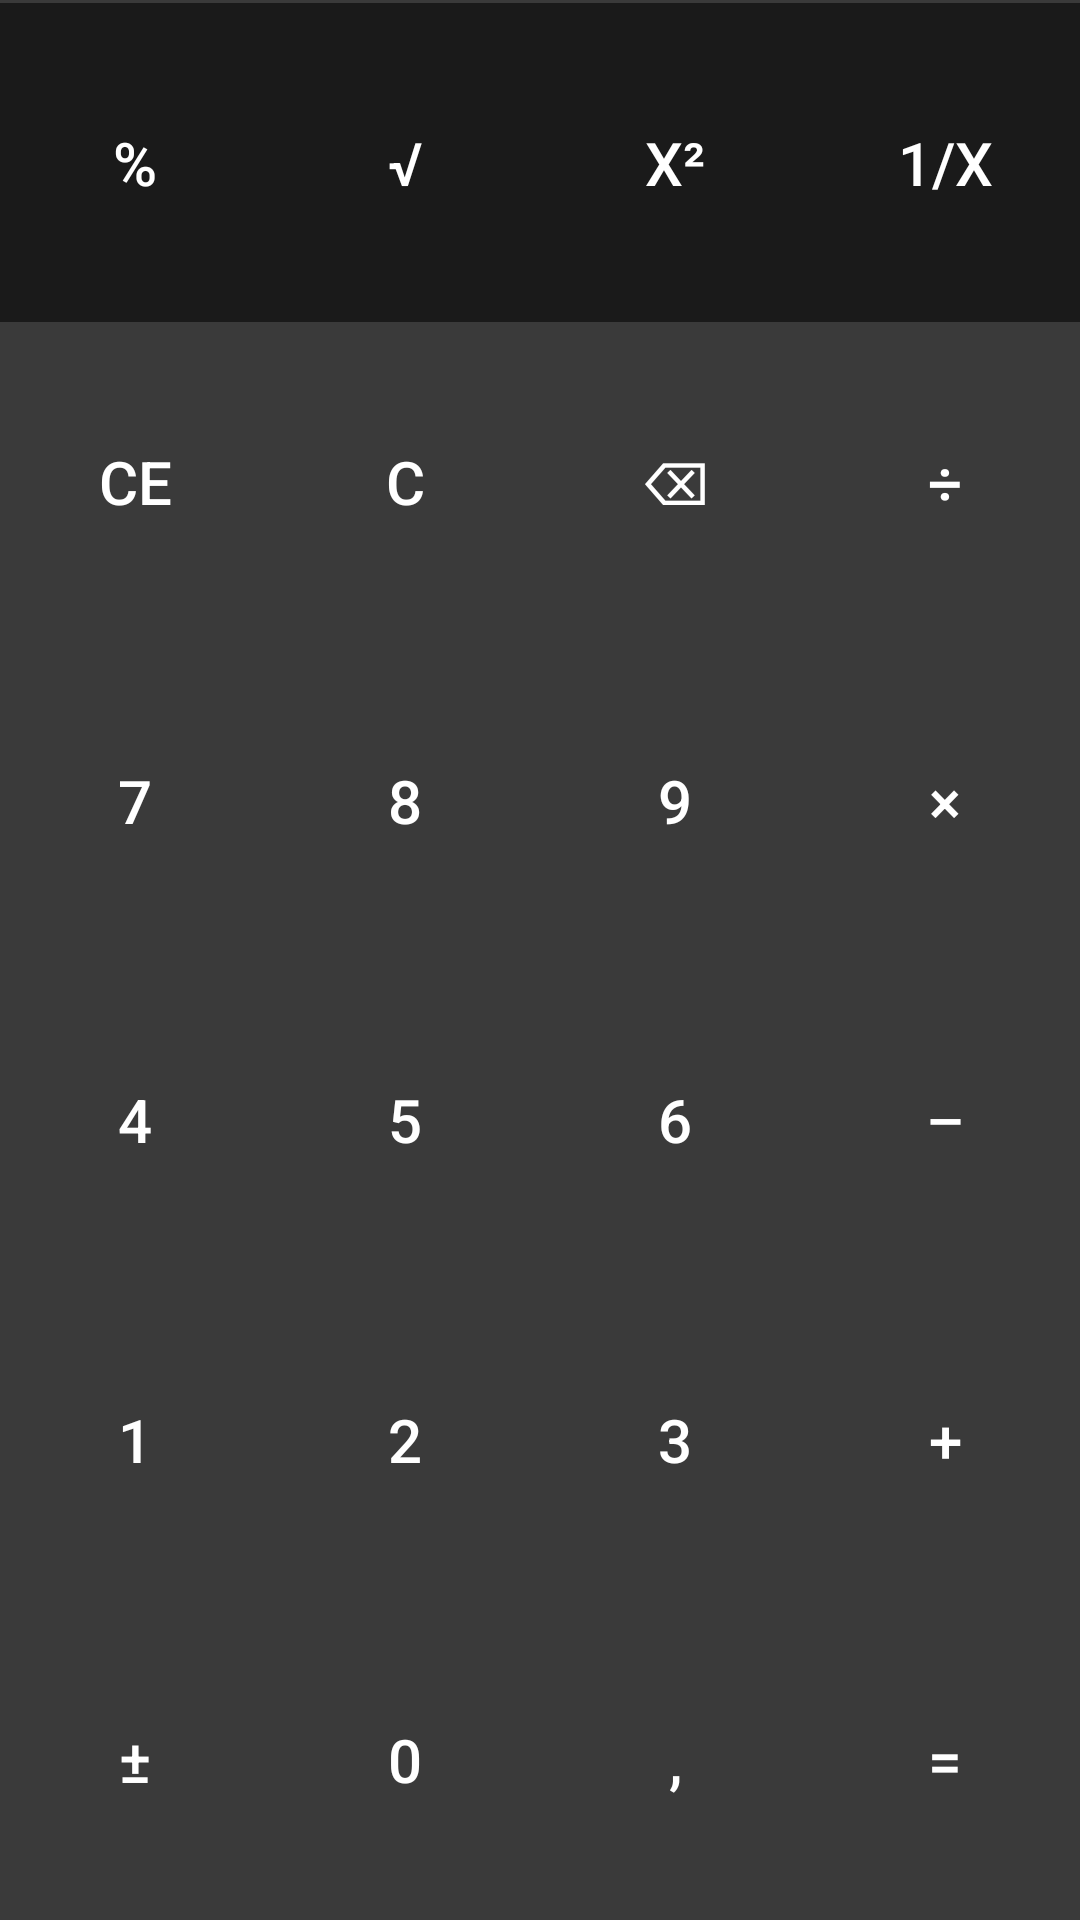

Reconstruct the res/layout file that produces this screen, plus the resources it refers to.
<!-- AndroidManifest.xml: application theme Theme.WP10Calculator -->
<!-- res/layout/basic_buttons.xml -->
<?xml version="1.0" encoding="utf-8"?>
<LinearLayout xmlns:android="http://schemas.android.com/apk/res/android"
    android:layout_width="match_parent"
    android:layout_height="match_parent"
    android:orientation="vertical">

    <View
        android:layout_width="match_parent"
        android:layout_height="1dp"
        android:background="@color/gray_700" />

    
    <LinearLayout
        android:layout_width="match_parent"
        android:layout_height="0dp"
        android:layout_weight="1"
        android:orientation="horizontal"
        android:weightSum="4">

        <androidx.appcompat.widget.AppCompatButton
            android:id="@+id/btnPercent"
            style="@style/WP10TopButton"
            android:text="@string/btn_percent"
            android:layout_width="0dp"
            android:layout_height="match_parent"
            android:layout_weight="1" />

        <androidx.appcompat.widget.AppCompatButton
            android:id="@+id/btnSqrt"
            style="@style/WP10TopButton"
            android:text="√"
            android:layout_width="0dp"
            android:layout_height="match_parent"
            android:layout_weight="1" />

        <androidx.appcompat.widget.AppCompatButton
            android:id="@+id/btnSquare"
            style="@style/WP10TopButton"
            android:text="x²"
            android:layout_width="0dp"
            android:layout_height="match_parent"
            android:layout_weight="1" />

        <androidx.appcompat.widget.AppCompatButton
            android:id="@+id/btnReciprocal"
            style="@style/WP10TopButton"
            android:text="1/x"
            android:layout_width="0dp"
            android:layout_height="match_parent"
            android:layout_weight="1" />
    </LinearLayout>

    
    <LinearLayout
        android:layout_width="match_parent"
        android:layout_height="0dp"
        android:layout_weight="1"
        android:orientation="horizontal"
        android:weightSum="4">

        <androidx.appcompat.widget.AppCompatButton
            android:id="@+id/btnCE"
            style="@style/WP10DigitButton"
            android:text="@string/btn_ce"
            android:layout_width="0dp"
            android:layout_height="match_parent"
            android:layout_weight="1" />

        <androidx.appcompat.widget.AppCompatButton
            android:id="@+id/btnClear"
            style="@style/WP10DigitButton"
            android:text="@string/btn_clear"
            android:layout_width="0dp"
            android:layout_height="match_parent"
            android:layout_weight="1" />

        <androidx.appcompat.widget.AppCompatButton
            android:id="@+id/btnBackspace"
            style="@style/WP10DigitButton"
            android:text="@string/btn_backspace"
            android:layout_width="0dp"
            android:layout_height="match_parent"
            android:layout_weight="1" />

        <androidx.appcompat.widget.AppCompatButton
            android:id="@+id/btnDivide"
            style="@style/WP10DigitButton"
            android:text="@string/btn_divide"
            android:layout_width="0dp"
            android:layout_height="match_parent"
            android:layout_weight="1" />
    </LinearLayout>

    
    <LinearLayout
        android:layout_width="match_parent"
        android:layout_height="0dp"
        android:layout_weight="1"
        android:orientation="horizontal"
        android:weightSum="4">

        <androidx.appcompat.widget.AppCompatButton
            android:id="@+id/btn7"
            style="@style/WP10DigitButton"
            android:text="@string/btn_7"
            android:layout_width="0dp"
            android:layout_height="match_parent"
            android:layout_weight="1" />

        <androidx.appcompat.widget.AppCompatButton
            android:id="@+id/btn8"
            style="@style/WP10DigitButton"
            android:text="@string/btn_8"
            android:layout_width="0dp"
            android:layout_height="match_parent"
            android:layout_weight="1" />

        <androidx.appcompat.widget.AppCompatButton
            android:id="@+id/btn9"
            style="@style/WP10DigitButton"
            android:text="@string/btn_9"
            android:layout_width="0dp"
            android:layout_height="match_parent"
            android:layout_weight="1" />

        <androidx.appcompat.widget.AppCompatButton
            android:id="@+id/btnMultiply"
            style="@style/WP10DigitButton"
            android:text="@string/btn_multiply"
            android:layout_width="0dp"
            android:layout_height="match_parent"
            android:layout_weight="1" />
    </LinearLayout>

    
    <LinearLayout
        android:layout_width="match_parent"
        android:layout_height="0dp"
        android:layout_weight="1"
        android:orientation="horizontal"
        android:weightSum="4">

        <androidx.appcompat.widget.AppCompatButton
            android:id="@+id/btn4"
            style="@style/WP10DigitButton"
            android:text="@string/btn_4"
            android:layout_width="0dp"
            android:layout_height="match_parent"
            android:layout_weight="1" />

        <androidx.appcompat.widget.AppCompatButton
            android:id="@+id/btn5"
            style="@style/WP10DigitButton"
            android:text="@string/btn_5"
            android:layout_width="0dp"
            android:layout_height="match_parent"
            android:layout_weight="1" />

        <androidx.appcompat.widget.AppCompatButton
            android:id="@+id/btn6"
            style="@style/WP10DigitButton"
            android:text="@string/btn_6"
            android:layout_width="0dp"
            android:layout_height="match_parent"
            android:layout_weight="1" />

        <androidx.appcompat.widget.AppCompatButton
            android:id="@+id/btnSubtract"
            style="@style/WP10DigitButton"
            android:text="@string/btn_subtract"
            android:layout_width="0dp"
            android:layout_height="match_parent"
            android:layout_weight="1" />
    </LinearLayout>

    
    <LinearLayout
        android:layout_width="match_parent"
        android:layout_height="0dp"
        android:layout_weight="1"
        android:orientation="horizontal"
        android:weightSum="4">

        <androidx.appcompat.widget.AppCompatButton
            android:id="@+id/btn1"
            style="@style/WP10DigitButton"
            android:text="@string/btn_1"
            android:layout_width="0dp"
            android:layout_height="match_parent"
            android:layout_weight="1" />

        <androidx.appcompat.widget.AppCompatButton
            android:id="@+id/btn2"
            style="@style/WP10DigitButton"
            android:text="@string/btn_2"
            android:layout_width="0dp"
            android:layout_height="match_parent"
            android:layout_weight="1" />

        <androidx.appcompat.widget.AppCompatButton
            android:id="@+id/btn3"
            style="@style/WP10DigitButton"
            android:text="@string/btn_3"
            android:layout_width="0dp"
            android:layout_height="match_parent"
            android:layout_weight="1" />

        <androidx.appcompat.widget.AppCompatButton
            android:id="@+id/btnAdd"
            style="@style/WP10DigitButton"
            android:text="@string/btn_add"
            android:layout_width="0dp"
            android:layout_height="match_parent"
            android:layout_weight="1" />
    </LinearLayout>

    
    <LinearLayout
        android:layout_width="match_parent"
        android:layout_height="0dp"
        android:layout_weight="1"
        android:orientation="horizontal"
        android:weightSum="4">

        <androidx.appcompat.widget.AppCompatButton
            android:id="@+id/btnSign"
            style="@style/WP10DigitButton"
            android:text="@string/btn_sign"
            android:layout_width="0dp"
            android:layout_height="match_parent"
            android:layout_weight="1" />

        <androidx.appcompat.widget.AppCompatButton
            android:id="@+id/btn0"
            style="@style/WP10DigitButton"
            android:text="@string/btn_0"
            android:layout_width="0dp"
            android:layout_height="match_parent"
            android:layout_weight="1" />

        <androidx.appcompat.widget.AppCompatButton
            android:id="@+id/btnDot"
            style="@style/WP10DigitButton"
            android:text="@string/btn_dot"
            android:layout_width="0dp"
            android:layout_height="match_parent"
            android:layout_weight="1" />

        <androidx.appcompat.widget.AppCompatButton
            android:id="@+id/btnEquals"
            style="@style/WP10DigitButton"
            android:text="@string/btn_equals"
            android:layout_width="0dp"
            android:layout_height="match_parent"
            android:layout_weight="1" />
    </LinearLayout>

</LinearLayout>
<!-- resources referenced by this layout -->
<resources>
  <color name="gray_700">#3a3a3a</color>
  <string name="btn_0">0</string>
  <string name="btn_1">1</string>
  <string name="btn_2">2</string>
  <string name="btn_3">3</string>
  <string name="btn_4">4</string>
  <string name="btn_5">5</string>
  <string name="btn_6">6</string>
  <string name="btn_7">7</string>
  <string name="btn_8">8</string>
  <string name="btn_9">9</string>
  <string name="btn_add">+</string>
  <string name="btn_backspace">⌫</string>
  <string name="btn_ce">CE</string>
  <string name="btn_clear">C</string>
  <string name="btn_divide">÷</string>
  <string name="btn_dot">,</string>
  <string name="btn_equals">=</string>
  <string name="btn_multiply">×</string>
  <string name="btn_percent">%</string>
  <string name="btn_sign">±</string>
  <string name="btn_subtract">–</string>
  <style name="WP10DigitButton" parent="WP10BaseButton">
          <item name="android:background">@color/gray_700</item>
      </style>
  <style name="WP10TopButton" parent="WP10BaseButton">
          <item name="android:background">@color/background_dark</item>
      </style>
  <style name="Theme.WP10Calculator" parent="Theme.MaterialComponents.DayNight.NoActionBar">
          <item name="android:windowBackground">@color/background_dark</item>
          <item name="colorPrimary">@color/primary</item>
          <item name="colorPrimaryDark">@color/primary_dark</item>
          <item name="colorAccent">@color/accent</item>
          <item name="android:textColorPrimary">@color/white</item>
          <item name="android:textColorSecondary">@color/gray_light</item>
      </style>
  <style name="WP10BaseButton" parent="">
          <item name="android:layout_width">0dp</item>
          <item name="android:layout_height">match_parent</item>
          <item name="android:textColor">@color/white</item>
          <item name="android:textSize">20sp</item>
          <item name="android:gravity">center</item>
          <item name="android:background">@color/gray_700</item>
          <item name="android:stateListAnimator">@null</item>
          <item name="android:focusable">true</item>
          <item name="android:clickable">true</item>
          <item name="android:insetTop">0dp</item>
          <item name="android:insetBottom">0dp</item>
          <item name="android:padding">0dp</item>
          <item name="cornerRadius">0dp</item>
          <item name="android:backgroundTint">@null</item>
      </style>
  <color name="background_dark">#1a1a1a</color>
  <color name="primary">#000000</color>
  <color name="primary_dark">#000000</color>
  <color name="accent">#ff8c00</color>
  <color name="white">#ffffff</color>
  <color name="gray_light">#aaaaaa</color>
</resources>
